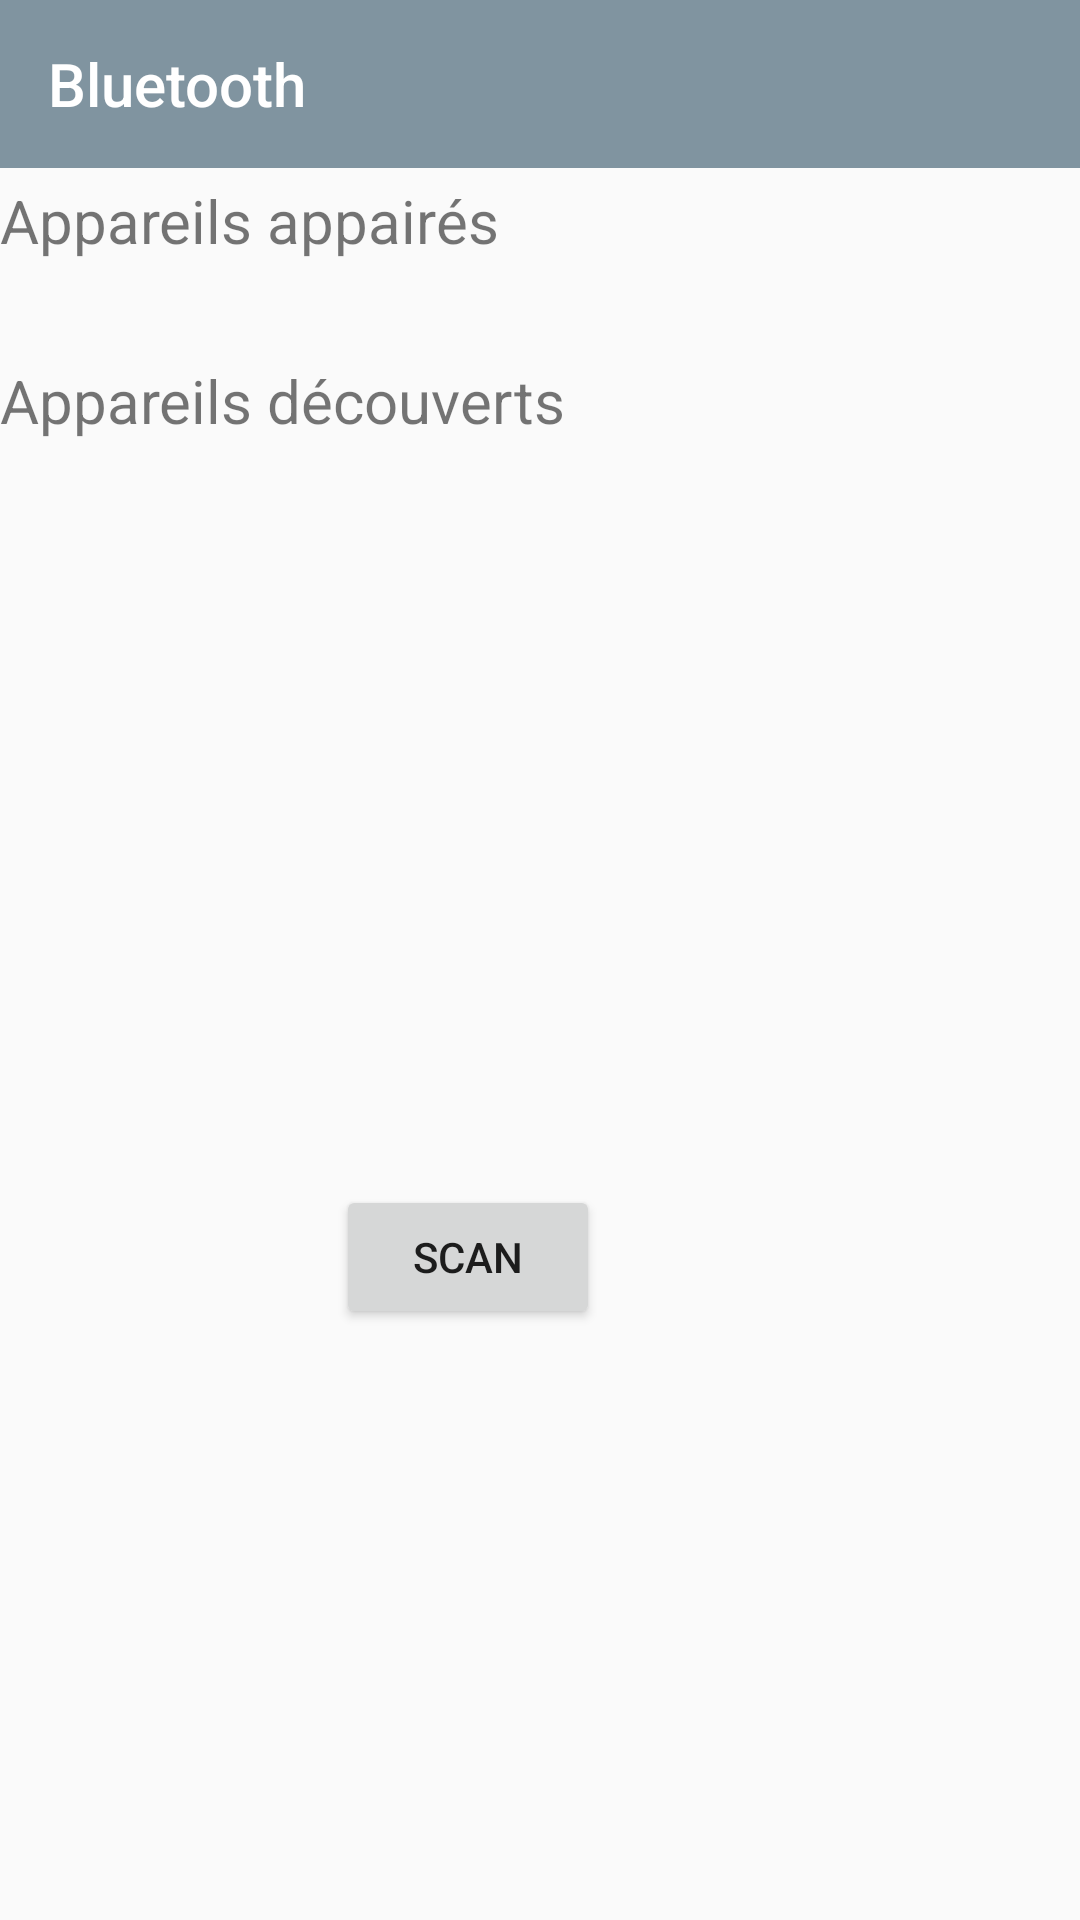

Write the Android layout XML for this screen, with the resource values it uses.
<!-- AndroidManifest.xml: application theme AppTheme -->
<!-- res/layout/activity_bluetothview.xml -->
<?xml version="1.0" encoding="utf-8"?>
<androidx.constraintlayout.widget.ConstraintLayout xmlns:android="http://schemas.android.com/apk/res/android"
    xmlns:app="http://schemas.android.com/apk/res-auto"
    xmlns:tools="http://schemas.android.com/tools"
    android:layout_width="match_parent"
    android:layout_height="match_parent"
    tools:context=".bluetothview"
    tools:ignore="ExtraText">


    <androidx.appcompat.widget.Toolbar
        android:id="@+id/toolbar"
        android:layout_width="match_parent"
        android:layout_height="wrap_content"
        android:layout_marginBottom="4dp"
        android:background="?attr/colorPrimary"
        android:minHeight="?attr/actionBarSize"
        android:theme="?attr/actionBarTheme"
        app:layout_constraintBottom_toTopOf="@+id/textView"
        app:layout_constraintLeft_toLeftOf="parent"
        app:layout_constraintTop_toTopOf="parent"
        app:title="Bluetooth" />

    <TextView
        android:id="@+id/textView"
        android:layout_width="match_parent"
        android:layout_height="60dp"
        android:text="Appareils appairés"
        android:textSize="20dp"
        app:layout_constraintBottom_toTopOf="@+id/appaired_list"
        app:layout_constraintLeft_toLeftOf="parent" />

    <ListView
        android:id="@+id/appaired_list"
        android:layout_width="match_parent"
        android:layout_height="wrap_content"
        app:layout_constraintBottom_toTopOf="@+id/textView3"
        app:layout_constraintEnd_toEndOf="parent"
        app:layout_constraintLeft_toLeftOf="parent"

        />

    <TextView
        android:id="@+id/textView3"
        android:layout_width="match_parent"
        android:layout_height="78dp"
        android:text="Appareils découverts"
        android:textSize="20dp"
        app:layout_constraintBottom_toTopOf="@+id/discovered_list"
        app:layout_constraintLeft_toLeftOf="parent" />

    <ListView
        android:id="@+id/discovered_list"
        android:layout_width="match_parent"
        android:layout_height="wrap_content"
        app:layout_constraintLeft_toLeftOf="parent"
        app:layout_constraintTop_toBottomOf="@id/textView3" />

    <Button
        android:id="@+id/scan_button"
        android:layout_width="wrap_content"
        android:layout_height="wrap_content"
        android:layout_marginRight="160dp"
        android:text="Scan"
        app:layout_constraintBottom_toBottomOf="parent"
        app:layout_constraintEnd_toEndOf="parent"
        app:layout_constraintHorizontal_bias="1.0"
        app:layout_constraintRight_toRightOf="parent"
        app:layout_constraintStart_toStartOf="parent"
        app:layout_constraintTop_toBottomOf="@+id/discovered_list" />

    <ProgressBar
        android:id="@+id/progress"
        style="?android:attr/progressBarStyle"
        android:layout_width="wrap_content"
        android:layout_height="wrap_content"

        android:layout_marginBottom="12dp"
        app:layout_constraintBottom_toTopOf="@+id/textView"
        app:layout_constraintEnd_toEndOf="parent"
        app:layout_constraintTop_toTopOf="parent"
        app:layout_constraintVertical_bias="0.0" />


</androidx.constraintlayout.widget.ConstraintLayout>
<!-- resources referenced by this layout -->
<resources>
  <style name="AppTheme" parent="Theme.AppCompat.Light.DarkActionBar">
          
          <item name="colorPrimary">@color/material_dynamic_secondary60</item>
          <item name="colorPrimaryDark">@color/blue</item>
          <item name="colorAccent">@color/material_dynamic_secondary50</item>
      </style>
  <color name="blue">#0055FF</color>
</resources>
